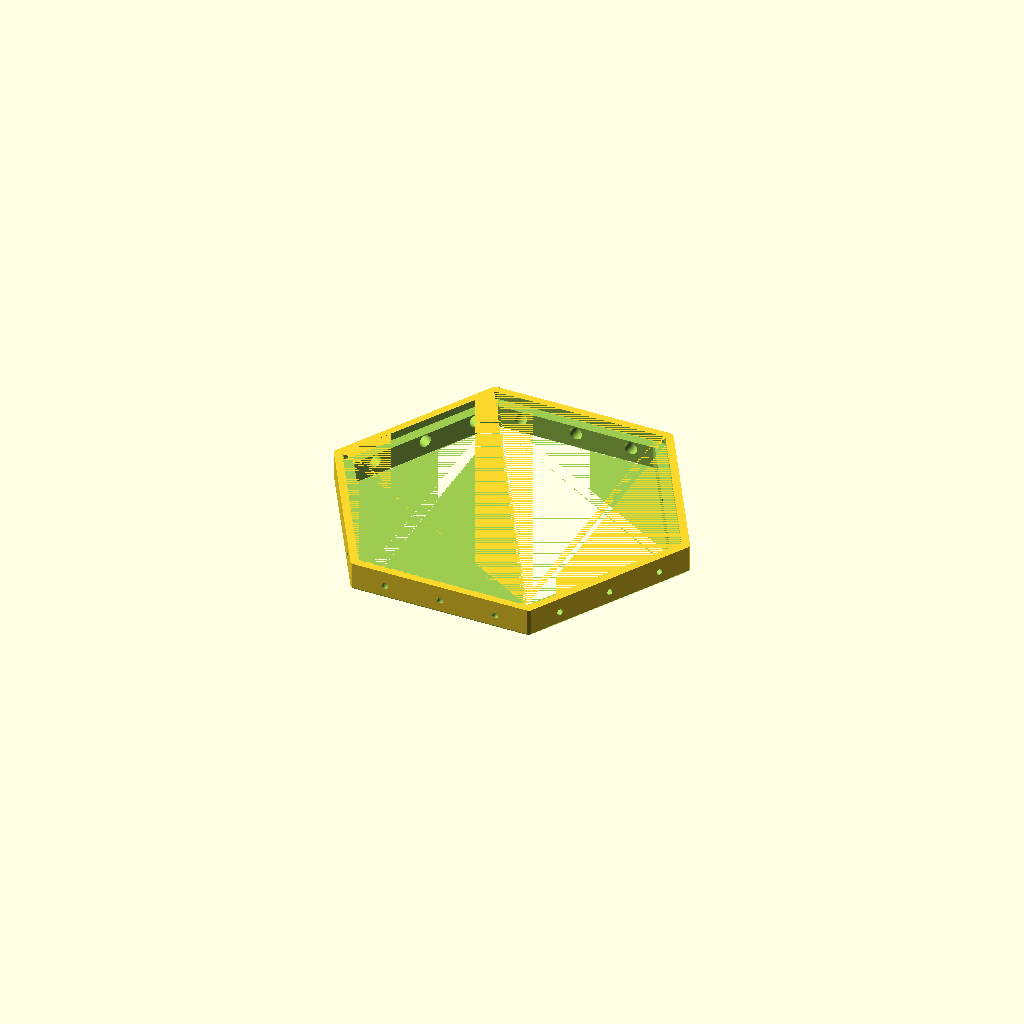
Cell 1: the model at its default parameters.
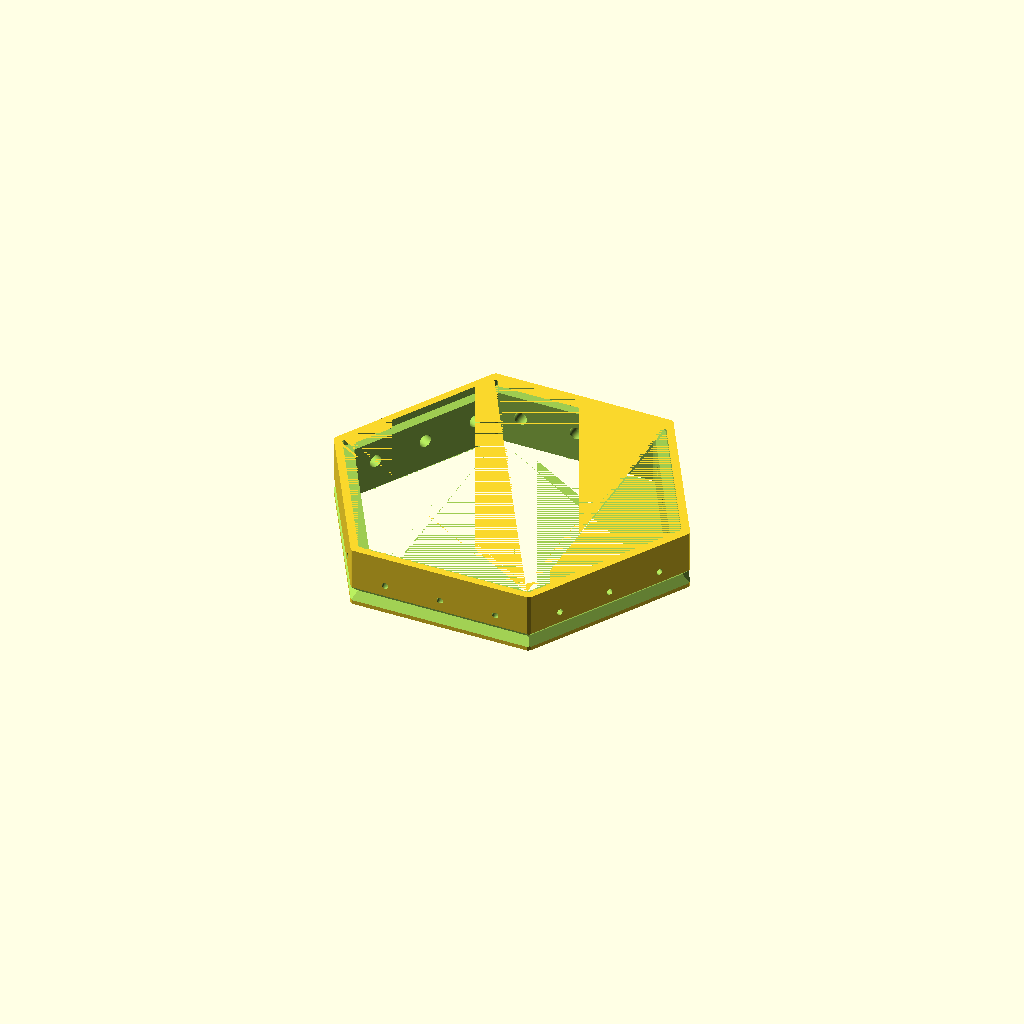
Cell 2: the same model with base_thickness = 16.
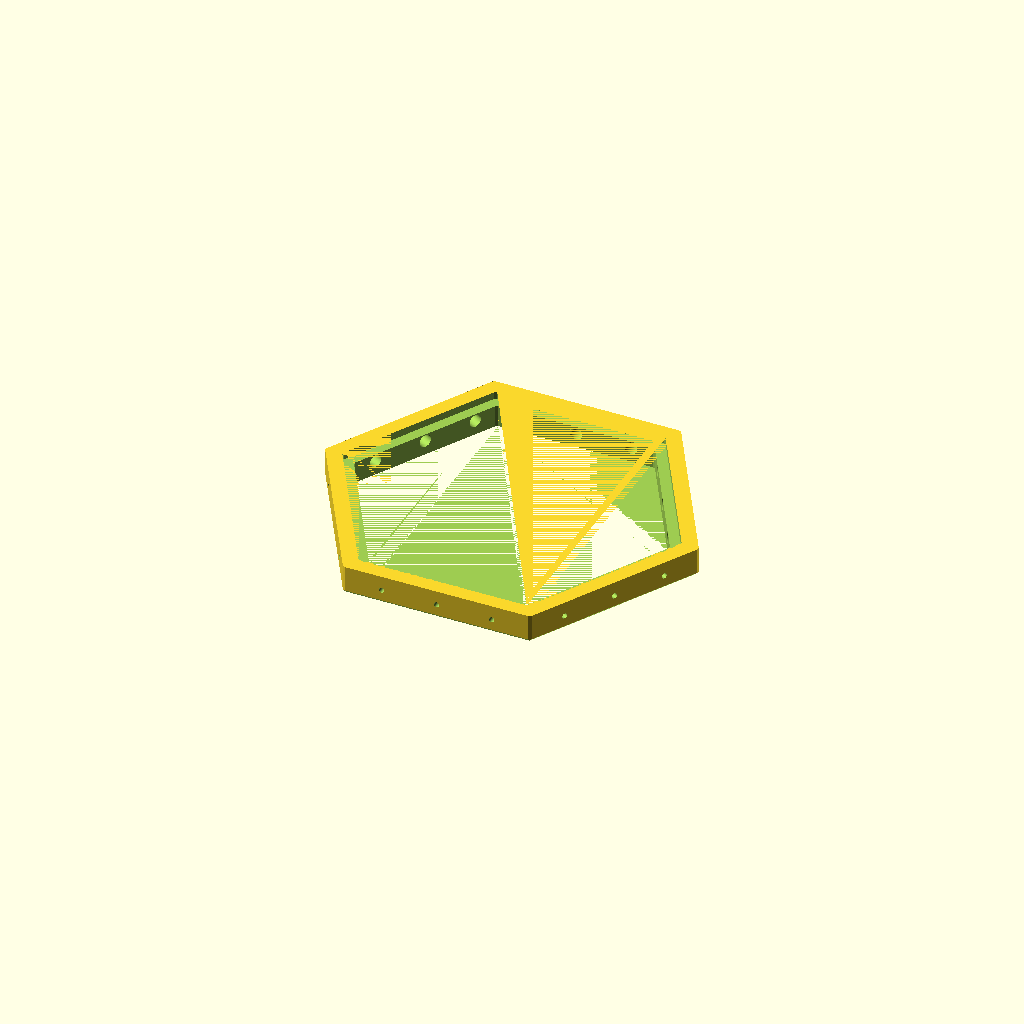
Cell 3 — base_edge_width set to 4, the other parameters unchanged.
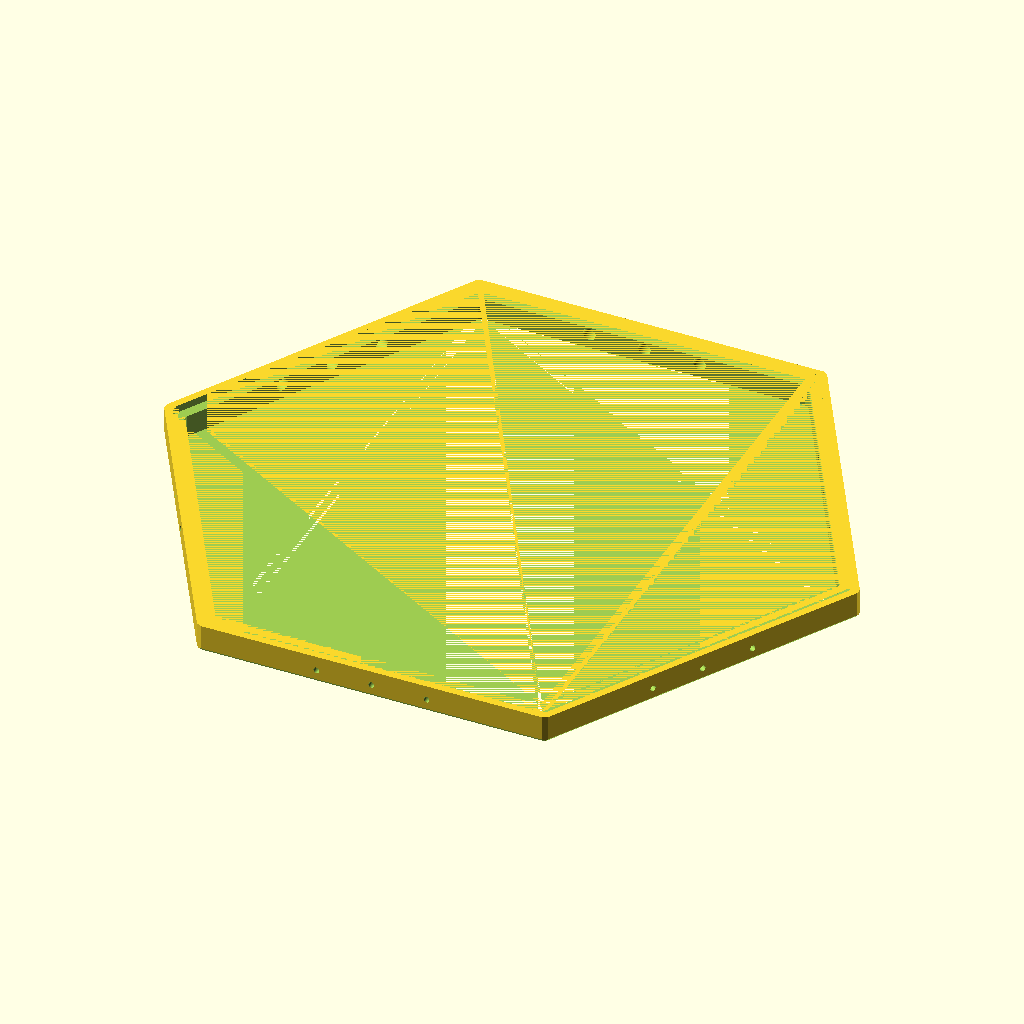
Cell 4: card_width = 158.6 (everything else at default).
One fixed orthographic camera (rotation 55°, 0°, 25°; colour scheme Cornfield) for every cell.
OpenSCAD source file settlers_base.scad:
base_thickness=8;
base_edge_width=2;
card_width = 79.3;
card_thickness = 2;
ball_size=2.85;
fudge=0.2;

//balls_per_side=[0]; // one ball
//balls_per_side=[-1,1]; // two balls
balls_per_side=[-1,0,1]; // three balls

settlers_base();
//settlers_fill();

module settlers_fill(){
    translate([0,0,-card_thickness/2*0.9]){
        difference(){
            fhex(card_width-5.5-fudge,(base_thickness-card_thickness)*0.9); //inner filler
            fhex(card_width-8.5-fudge,((base_thickness-card_thickness)*0.9)+0.2); //inner cutour
            for(R=[0:60:360]) rotate([0,0,R]){
                translate([0, -card_width-5.5-fudge, -5]) 
                    rotate([45,0,0]) cube([100,5,5], center=true);
            }
        }
    }
        for(R=[0:60:360]) rotate([0,0,R]){
            for(O=balls_per_side) {
                translate([15*O, 2.5-card_width/2, 0]) 
                   sphere(d=ball_size, $fn=30);
            }
        }
}

module settlers_base(){
    difference(){
        fhex(card_width+base_edge_width*2,base_thickness);
        translate([0,0,(base_thickness/2)-card_thickness/2+0.001])
            fhex(card_width,card_thickness); //card cutout
        fhex(card_width-5.5,base_thickness+0.002); //inner cutout
        for(R=[0:60:360]) rotate([0,0,R]){
            for(O=balls_per_side) {
            translate([15*O, -card_width/2, 0]) rotate([90,0,0]) 
                cylinder(d1=ball_size*.8, 
                          d2=ball_size*.5, 
                          h=10, center=true, $fn=60);
            translate([15*O, -card_width/2+3.5, 0]) rotate([90,0,0]) 
                cylinder(d=ball_size*1.2, h=10, 
                          center=true, $fn=60);
            }
            translate([0, -base_edge_width-2-card_width/2, -5]) 
                rotate([45,0,0]) cube([100,5,5], center=true);
        }
    }
}

module fhex(wid,height){
  hull(){
    cube([wid/1.7,wid,height],center=true);
    rotate([0,0,120]) cube([wid/1.7,wid,height], center=true);
    rotate([0,0,240]) cube([wid/1.7,wid,height], center=true);
  }
}
Customizer parameters (derived from the source; name, type, default, range or options):
base_thickness: number, default 8
base_edge_width: number, default 2
card_width: number, default 79.3
card_thickness: number, default 2
ball_size: number, default 2.85
fudge: number, default 0.2
balls_per_side: vector, default [-1, 0, 1]
